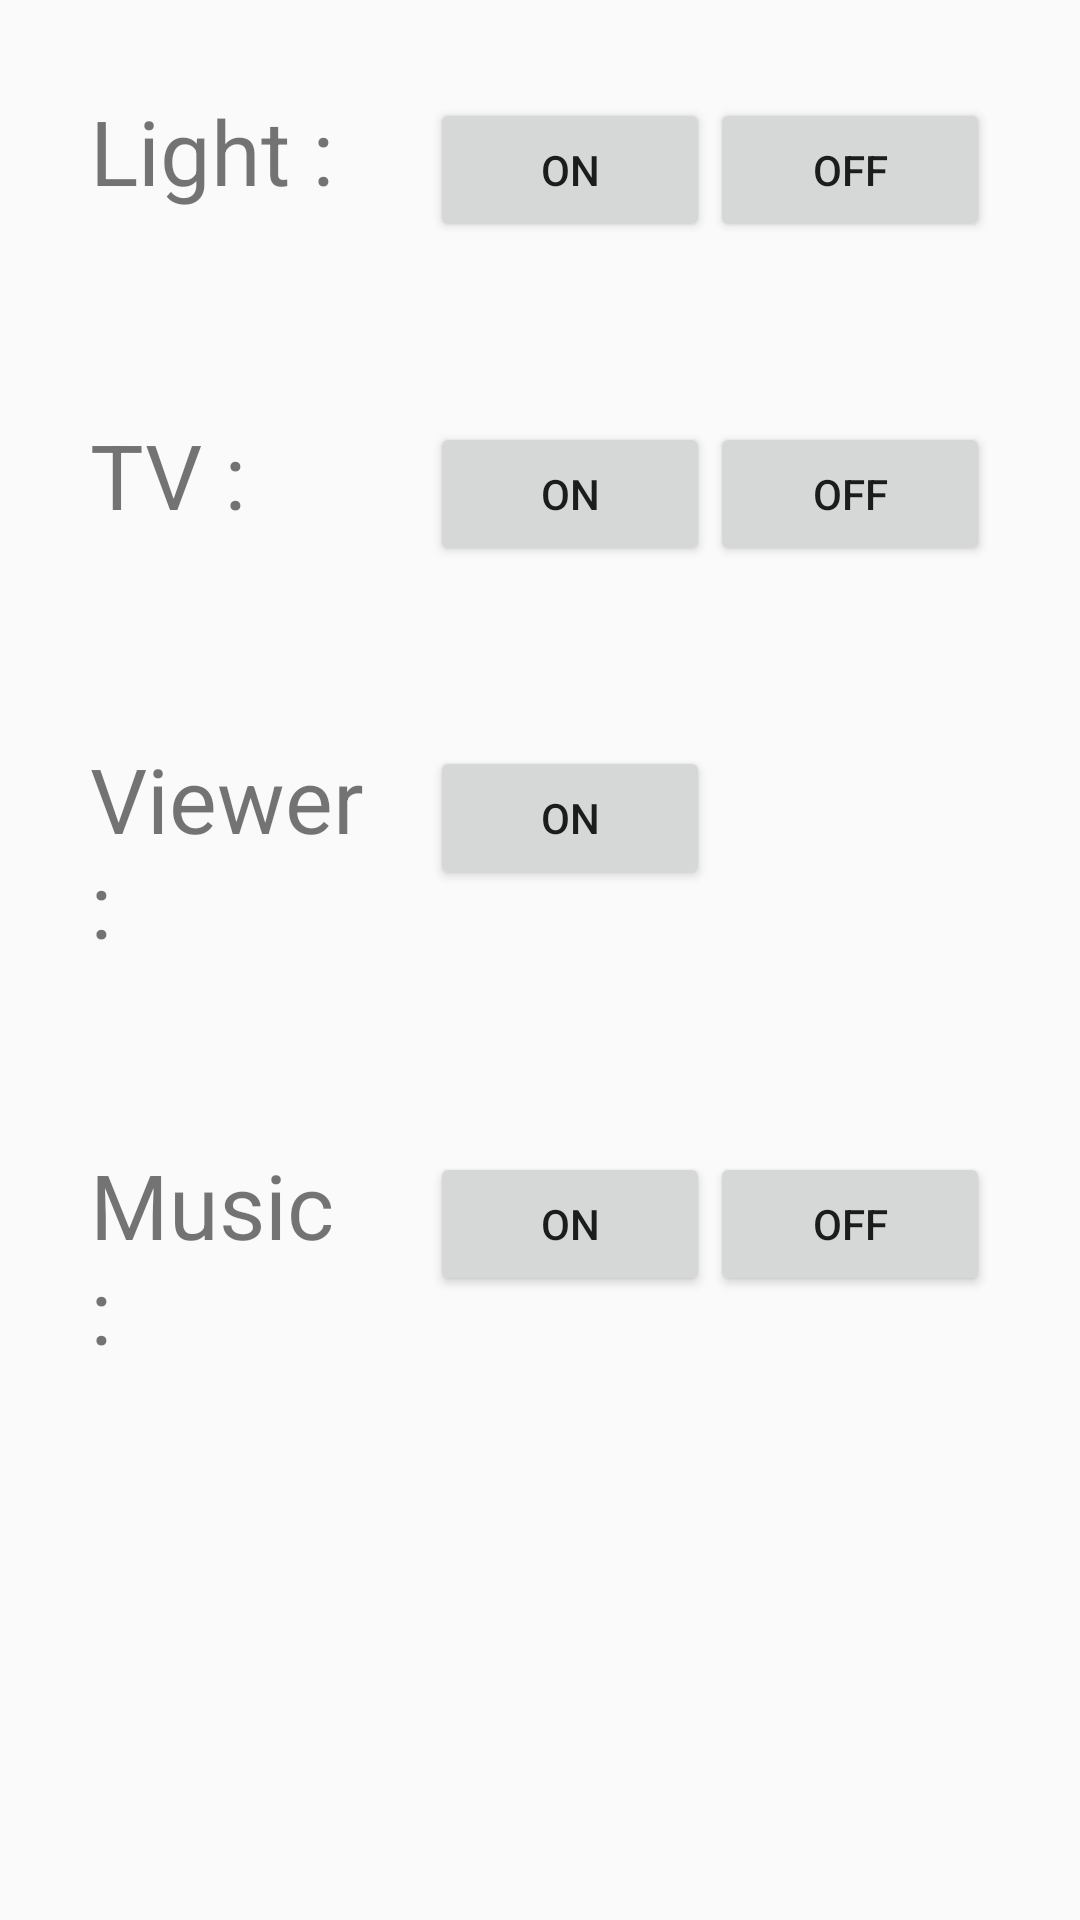

Layout XML and referenced resources for this Android screen:
<!-- AndroidManifest.xml: application theme MyMaterialTheme -->
<!-- res/layout/fragment_control.xml -->
<RelativeLayout xmlns:android="http://schemas.android.com/apk/res/android"
    xmlns:tools="http://schemas.android.com/tools"
    android:layout_width="match_parent"
    android:layout_height="match_parent"
    tools:context="com.example.zelong.wakeup.ControlFragment">

    <LinearLayout
        android:id="@+id/light_row"
        android:layout_width="match_parent"
        android:layout_height="wrap_content"
        android:weightSum="3"
        android:layout_centerHorizontal="true"
        android:layout_margin="30dp"
        android:orientation="horizontal">
        <TextView
            android:layout_width="0dp"
            android:layout_height="wrap_content"
            android:layout_weight="1"
            android:textSize="30sp"
            android:text="Light : "/>

        <Button
            android:id="@+id/light_on"
            android:layout_width="0dp"
            android:layout_height="wrap_content"
            android:layout_weight="1"
            android:layout_marginLeft="20dp"
            android:text="On"/>

        <Button
            android:id="@+id/light_off"
            android:layout_width="0dp"
            android:layout_height="wrap_content"
            android:layout_weight="1"
            android:text="Off"/>

    </LinearLayout>

    <LinearLayout
        android:id="@+id/tv_row"
        android:layout_width="match_parent"
        android:layout_height="wrap_content"
        android:layout_centerHorizontal="true"
        android:weightSum="3"
        android:layout_margin="30dp"
        android:layout_below="@+id/light_row"
        android:orientation="horizontal">
        <TextView
            android:layout_width="0dp"
            android:layout_height="wrap_content"
            android:layout_weight="1"
            android:textSize="30sp"
            android:text="TV : "/>

        <Button
            android:id="@+id/tv_on"
            android:layout_width="0dp"
            android:layout_height="wrap_content"
            android:layout_weight="1"
            android:layout_marginLeft="20dp"
            android:text="On"/>

        <Button
            android:id="@+id/tv_off"
            android:layout_width="0dp"
            android:layout_height="wrap_content"
            android:layout_weight="1"
            android:text="Off"/>

    </LinearLayout>


    <LinearLayout
        android:id="@+id/speaker_row"
        android:layout_width="match_parent"
        android:layout_height="wrap_content"
        android:weightSum="3"
        android:layout_centerHorizontal="true"
        android:layout_margin="30dp"
        android:layout_below="@+id/tv_row"
        android:orientation="horizontal">
        <TextView
            android:layout_width="0dp"
            android:layout_height="wrap_content"
            android:layout_weight="1"
            android:textSize="30sp"
            android:text="Viewer: "/>

        <Button
            android:id="@+id/viewer_on"
            android:layout_width="0dp"
            android:layout_height="wrap_content"
            android:layout_weight="1"
            android:layout_marginLeft="20dp"
            android:text="On"/>

        <Button
            android:id="@+id/viewer_off"
            android:layout_width="0dp"
            android:layout_height="wrap_content"
            android:layout_weight="1"
            android:visibility="invisible"
            android:text="On"/>

    </LinearLayout>

    <LinearLayout
        android:id="@+id/music_row"
        android:layout_width="match_parent"
        android:layout_height="wrap_content"
        android:weightSum="3"
        android:layout_centerHorizontal="true"
        android:layout_margin="30dp"
        android:layout_below="@+id/speaker_row"
        android:orientation="horizontal">
        <TextView
            android:layout_width="0dp"
            android:layout_height="wrap_content"
            android:layout_weight="1"
            android:textSize="30sp"
            android:text="Music : "/>

        <Button
            android:id="@+id/music_on"
            android:layout_width="0dp"
            android:layout_height="wrap_content"
            android:layout_weight="1"
            android:layout_marginLeft="20dp"
            android:text="On"/>

        <Button
            android:id="@+id/music_off"
            android:layout_width="0dp"
            android:layout_height="wrap_content"
            android:layout_weight="1"
            android:text="Off"/>

    </LinearLayout>
</RelativeLayout>
<!-- resources referenced by this layout -->
<resources>
  <style name="MyMaterialTheme" parent="MyMaterialTheme.Base">
  
      </style>
  <style name="MyMaterialTheme.Base" parent="Theme.AppCompat.Light.DarkActionBar">
          <item name="windowNoTitle">true</item>
          <item name="windowActionBar">false</item>
          <item name="colorPrimary">@color/colorPrimary</item>
          <item name="colorPrimaryDark">@color/colorPrimaryDark</item>
          <item name="colorAccent">@color/colorAccent</item>
      </style>
  <!-- not gathered from this repository: default colours our renderer supplied (Android Studio template values) -->
  <color name="colorPrimary">#FF6200EE</color>
  <color name="colorPrimaryDark">#FF3700B3</color>
  <color name="colorAccent">#FF03DAC5</color>
</resources>
